Run: headless pygame with SDL's dummy video driver; simulated clock (each Clock.tick advances the game by its frame time, no real sleeping); random seed 0; keys injected as events and as key.get_pressed() state; no mouse input.
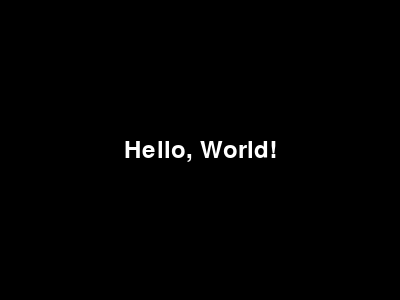
Frame 1 of 4 · flips 1–60 · no input
Frame 2 of 4 · flips 61–180 · tapped SPACE, RETURN · held RIGHT (→), D · screen unchanged from frame 1, image omitted
Frame 3 of 4 · flips 181–300 · held DOWN (↓), S · screen unchanged from frame 2, image omitted
Frame 4 of 4 · flips 301–420 · held LEFT (←), A, UP (↑), W · screen unchanged from frame 3, image omitted

The pygame program that drew these frames:

import pygame
import sys

def main():

    # Initialize pygame
    pygame.init()

    # Set up the display
    window_size = (400, 300)
    window = pygame.display.set_mode(window_size)
    pygame.display.set_caption("Hello World Window")

    # Set up font
    font = pygame.font.Font(None, 36)  # Default font, size 36
    text = font.render("Hello, World!", True, (255, 255, 255))  # White text
    text_rect = text.get_rect(center=(window_size[0] // 2, window_size[1] // 2))

    # Main loop
    running = True
    while running:
        for event in pygame.event.get():
            if event.type == pygame.QUIT:
                running = False

        # Fill the window with a color (e.g., black)
        window.fill((0, 0, 0))

        # Blit the text onto the window
        window.blit(text, text_rect)

        # Update the display
        pygame.display.flip()

    # Quit pygame
    pygame.quit()
    sys.exit()


if __name__ == "__main__":
    main()
